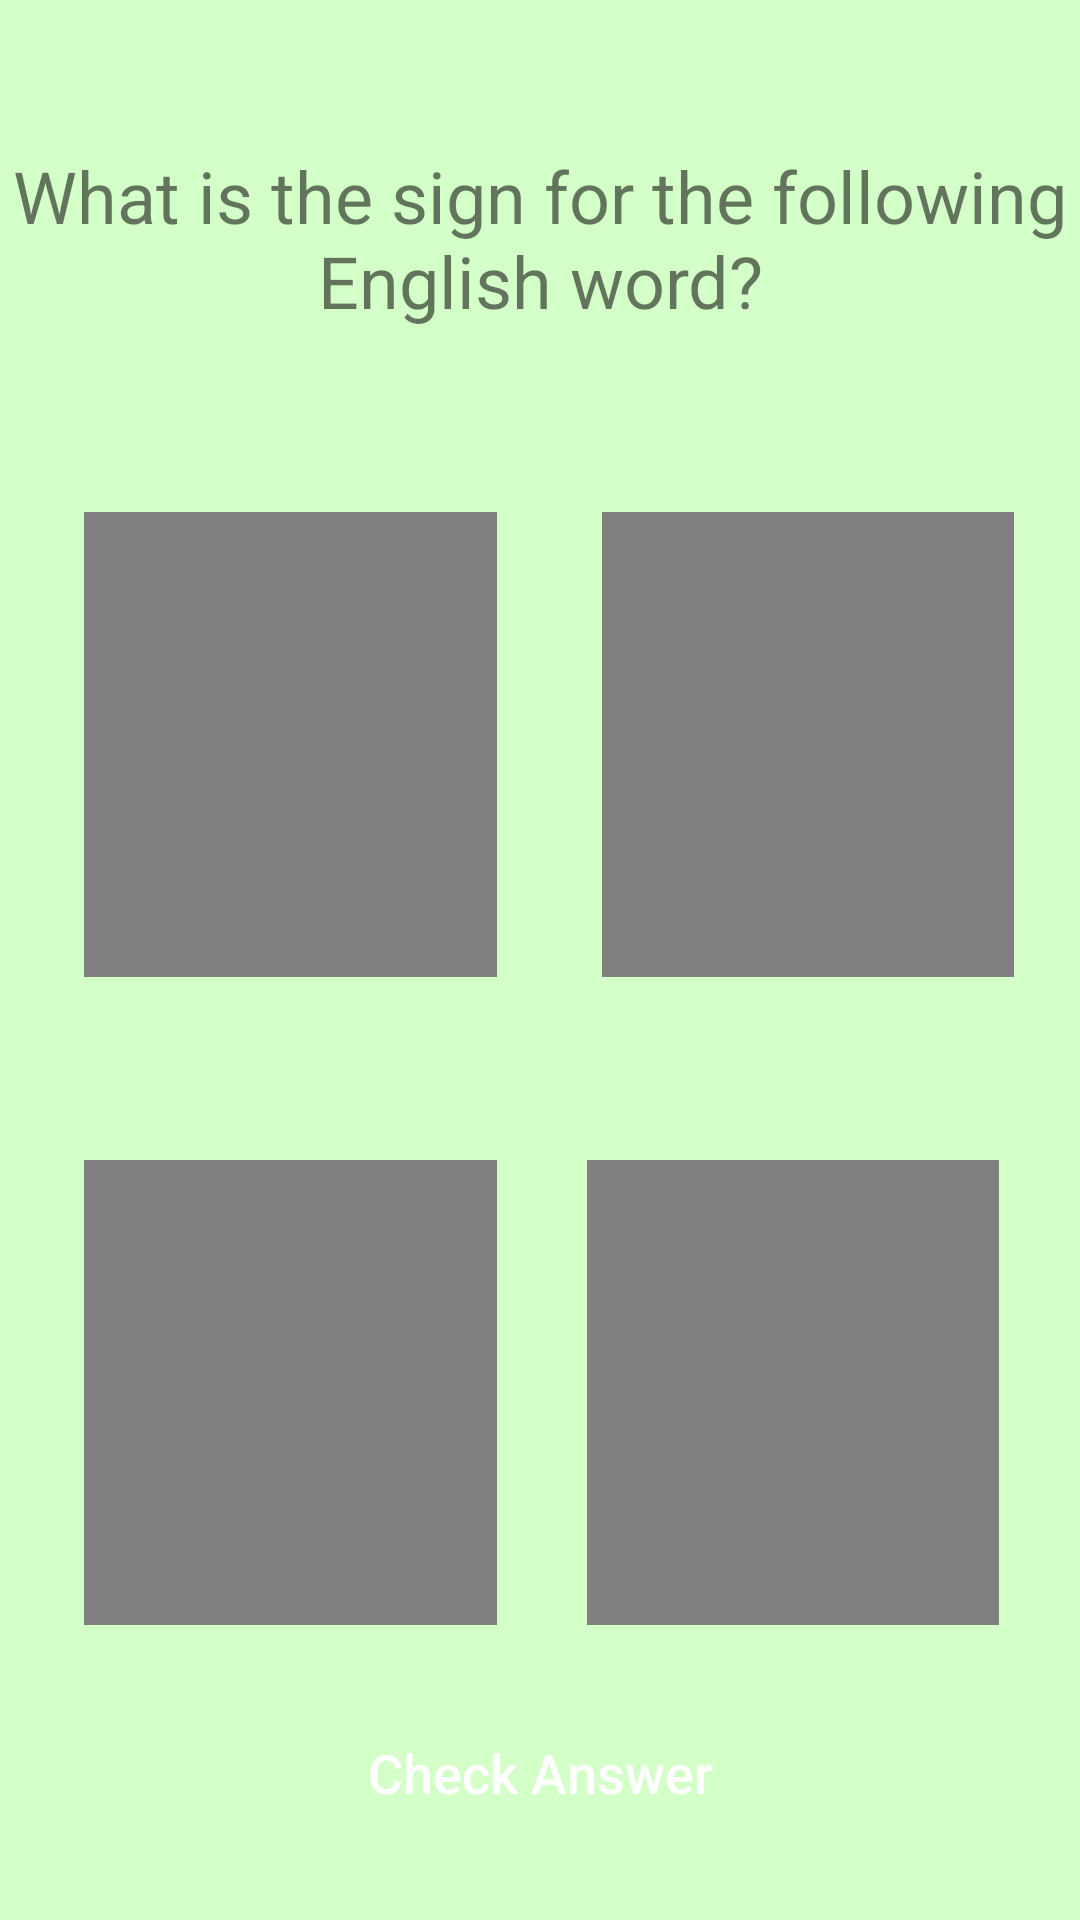

This screen was rendered from an Android layout file. Write that file and the resources it references.
<!-- AndroidManifest.xml: application theme AppTheme -->
<!-- res/layout/eng2sign_mc.xml -->
<?xml version="1.0" encoding="utf-8"?>
<android.support.constraint.ConstraintLayout
    xmlns:android="http://schemas.android.com/apk/res/android"
    xmlns:app="http://schemas.android.com/apk/res-auto"
    android:layout_width="match_parent"
    android:layout_height="match_parent"
    android:background="#D5FFC9"
    android:backgroundTint="#D5FFC9">


    <TextView
        android:id="@+id/MCQuestion"
        android:layout_width="match_parent"
        android:layout_height="wrap_content"
        android:fontFamily="sans-serif"
        android:text="What is the sign for the following English word?"
        android:textAlignment="center"
        android:textSize="24sp"
        app:layout_constraintBottom_toTopOf="@+id/MCGuessesRow1"
        app:layout_constraintTop_toTopOf="parent"/>

    <LinearLayout
        android:id="@+id/MCGuessesRow1"
        android:layout_width="fill_parent"
        android:layout_height="wrap_content"
        android:orientation="horizontal"
        android:weightSum="2"
        android:layout_marginStart="12dp"
        android:layout_marginEnd="12dp"
        app:layout_constraintBottom_toTopOf="@id/MCGuessesRow2"
        app:layout_constraintEnd_toEndOf="parent"
        app:layout_constraintStart_toStartOf="parent"
        app:layout_constraintTop_toBottomOf="@+id/MCQuestion">

        <ImageView
            android:id="@+id/MCImage1"
            android:layout_width="155dp"
            android:layout_height="155dp"
            android:layout_weight="1"
            android:layout_marginStart="12dp"
            android:layout_marginEnd="12dp"
            android:elevation="2dp"
            android:focusable="true"
            android:clickable="true"
            android:background="@drawable/borders"
            android:onClick="MCEng2SignAnswer" />
        <ImageView
            android:id="@+id/MCImage2"
            android:layout_width="155dp"
            android:layout_height="155dp"
            android:layout_weight="1"
            android:elevation="2dp"
            android:layout_marginStart="12dp"
            android:layout_marginEnd="12dp"
            android:focusable="true"
            android:clickable="true"
            android:background="@drawable/borders"
            android:onClick="MCEng2SignAnswer"
            app:layout_constraintStart_toEndOf="@id/MCImage1"/>

    </LinearLayout>

    <LinearLayout
        android:id="@+id/FirstRowVideos"
        android:layout_width="fill_parent"
        android:layout_height="wrap_content"
        android:orientation="horizontal"
        android:weightSum="2"
        android:layout_marginTop="49dp"
        android:layout_marginRight="15dp"
        android:layout_marginLeft="17dp"
        android:layout_marginBottom="18dp"
        app:layout_constraintTop_toBottomOf="@id/MCQuestion">

        <VideoView
            android:id="@+id/MCVideo1"
            android:layout_width="155dp"
            android:layout_height="155dp"
            android:layout_marginTop="12dp"
            android:layout_marginBottom="12dp"
            android:layout_marginRight="14dp"
            android:layout_marginLeft="11dp"
            android:layout_weight="1"
            android:focusable="true"
            android:clickable="true"
            android:background="@drawable/borders"
            android:onClick="MCEng2SignAnswer"/>
        <VideoView
            android:id="@+id/MCVideo2"
            android:layout_width="155dp"
            android:layout_height="155dp"
            android:layout_weight="1"
            android:layout_marginTop="12dp"
            android:layout_marginBottom="12dp"
            android:layout_marginRight="7dp"
            android:layout_marginLeft="21dp"
            android:focusable="true"
            android:clickable="true"
            android:background="@drawable/borders"
            android:onClick="MCEng2SignAnswer"
            app:layout_constraintStart_toEndOf="@+id/MCVideo1"/>

    </LinearLayout>


    <LinearLayout
        android:id="@+id/MCGuessesRow2"
        android:layout_width="fill_parent"
        android:layout_height="wrap_content"
        android:orientation="horizontal"
        android:weightSum="2"
        android:layout_marginStart="12dp"
        android:layout_marginEnd="12dp"
        app:layout_constraintBottom_toTopOf="@id/MCConfirmButton"
        app:layout_constraintEnd_toEndOf="parent"
        app:layout_constraintStart_toStartOf="parent"
        app:layout_constraintTop_toBottomOf="@+id/MCGuessesRow1">

        <ImageView
            android:id="@+id/MCImage3"
            android:layout_width="155dp"
            android:layout_height="155dp"
            android:layout_weight="1"
            android:layout_marginStart="12dp"
            android:layout_marginEnd="12dp"
            android:focusable="true"
            android:clickable="true"
            android:elevation="2dp"
            android:background="@drawable/borders"
            android:onClick="MCEng2SignAnswer" />

        <ImageView
            android:id="@+id/MCImage4"
            android:layout_width="155dp"
            android:layout_height="155dp"
            android:layout_weight="1"
            android:layout_marginStart="12dp"
            android:layout_marginEnd="12dp"
            android:elevation="2dp"
            android:focusable="true"
            android:clickable="true"
            android:background="@drawable/borders"
            android:onClick="MCEng2SignAnswer"
            app:layout_constraintStart_toEndOf="@id/MCImage3" />
    </LinearLayout>

    <LinearLayout
        android:id="@+id/SecondRowVideos"
        android:layout_width="fill_parent"
        android:layout_height="wrap_content"
        android:weightSum="2"
        android:orientation="horizontal"
        android:layout_marginRight="16dp"
        android:layout_marginLeft="17dp"
        android:layout_marginBottom="12dp"
        android:layout_marginTop="35dp"
        app:layout_constraintTop_toBottomOf="@id/FirstRowVideos">

        <VideoView
            android:id="@+id/MCVideo3"
            android:layout_width="155dp"
            android:layout_height="155dp"
            android:layout_weight="1"
            android:layout_marginTop="14dp"
            android:layout_marginStart="11dp"
            android:layout_marginEnd="14dp"
            android:layout_marginRight="21dp"
            android:layout_marginLeft="11dp"
            android:focusable="true"
            android:clickable="true"
            android:background="@drawable/borders"
            android:onClick="MCEng2SignAnswer"
            android:visibility="visible"/>
        <VideoView
            android:id="@+id/MCVideo4"
            android:layout_width="155dp"
            android:layout_height="155dp"
            android:layout_weight="1"
            android:layout_marginTop="14dp"
            android:layout_marginRight="6dp"
            android:layout_marginLeft="26dp"
            android:layout_marginStart="16dp"
            android:layout_marginEnd="11dp"
            android:focusable="true"
            android:clickable="true"
            android:background="@drawable/borders"
            android:onClick="MCEng2SignAnswer"
            app:layout_constraintStart_toEndOf="@+id/MCVideo3"/>

    </LinearLayout>

    <Button
        android:id="@+id/MCConfirmButton"
        android:layout_width="156dp"
        android:layout_height="wrap_content"
        android:layout_margin="12dp"
        android:background="@drawable/buttonrounding"
        android:backgroundTint="@color/colorPrimary"
        android:onClick="MCCheckAnswer"
        android:paddingEnd="10dp"
        android:paddingStart="10dp"
        android:text="Check Answer"
        android:textAllCaps="false"
        android:textColor="#FFFFFF"
        android:textSize="18sp"
        app:layout_constraintBottom_toBottomOf="parent"
        app:layout_constraintEnd_toEndOf="parent"
        app:layout_constraintStart_toStartOf="parent"
        app:layout_constraintTop_toBottomOf="@id/SecondRowVideos" />

    <Button
        android:id="@+id/nextQuestion"
        android:layout_width="156dp"
        android:layout_height="wrap_content"
        android:layout_margin="12dp"
        android:background="@drawable/buttonrounding"
        android:backgroundTint="@color/colorPrimary"
        android:onClick="nextQuestionClicked"
        android:paddingEnd="10dp"
        android:paddingStart="10dp"
        android:text="Next Question"
        android:textAllCaps="false"
        android:textColor="#FFFFFF"
        android:textSize="18sp"
        android:visibility="invisible"
        app:layout_constraintBottom_toBottomOf="parent"
        app:layout_constraintEnd_toEndOf="parent"
        app:layout_constraintStart_toStartOf="parent"
        app:layout_constraintTop_toBottomOf="@id/SecondRowVideos" />

</android.support.constraint.ConstraintLayout>
<!-- resources referenced by this layout -->
<resources>
  <color name="colorPrimary">#519434</color>
  <style name="AppTheme" parent="Theme.AppCompat.Light.DarkActionBar">
          
          <item name="colorPrimary">@color/colorPrimary</item>
          <item name="colorPrimaryDark">@color/colorPrimaryDark</item>
          <item name="colorAccent">@android:color/holo_blue_dark</item>
          <item name="android:textColorPrimaryInverse">@color/colorPrimaryDark</item>
          <item name="android:textColorPrimary">#FFFFFF</item>
          <item name="android:colorBackground">@color/background_material_light</item>
          <item name="android:navigationBarColor">?android:attr/colorPrimaryDark</item>
          <item name="android:colorButtonNormal">@color/colorPrimary</item>
  
          <item name="windowActionBar">false</item>
          <item name="windowNoTitle">true</item>
      </style>
  <color name="colorPrimaryDark">#34681E</color>
  <color name="background_material_light">#D5FFC9</color>
</resources>
